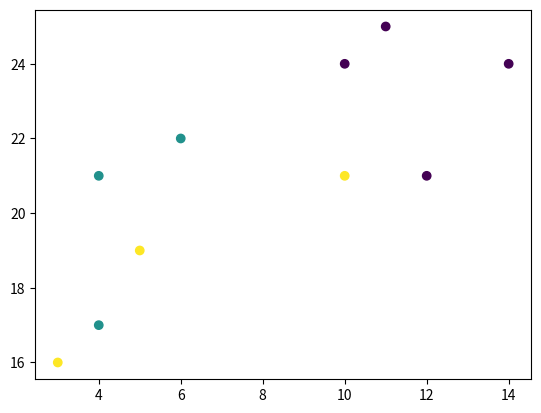

Write Python code to recreate this figure.
import matplotlib.pyplot as plt

x = [4, 5, 10, 4, 3, 11, 14 , 6, 10, 12]
y = [21, 19, 24, 17, 16, 25, 24, 22, 21, 21]
classes = [1,2,0,1,2,0,0,1,2,0] #Clases represent different colors

plt.scatter(x, y, c=classes)
plt.show()
